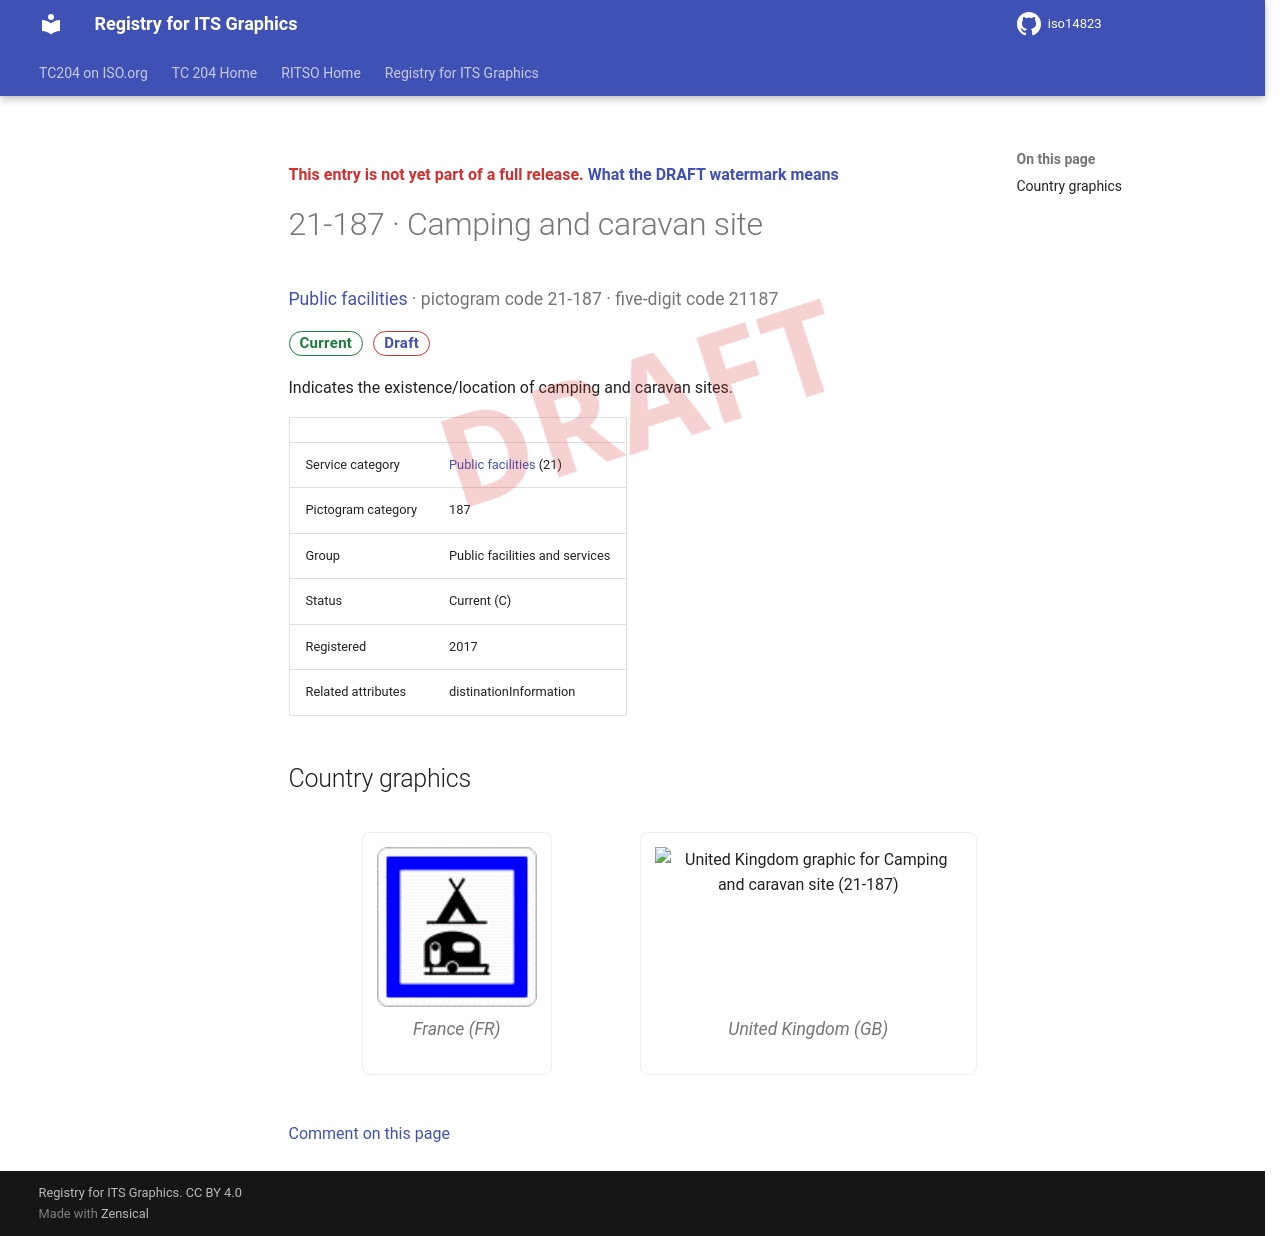

repository: k-vaughn/iso14823 · page: v0.1.0-alpha.1/signs/21-187/index.html · generator: mkdocs

<div class="draft4-watermark" aria-hidden="true"></div>

<p class="draft-note">This entry is not yet part of a full release. <a href="../#draft-watermark">What the DRAFT watermark means</a></p>

# 21-187 · Camping and caravan site

<p class="sign-kicker"><a href="../categories/21/">Public facilities</a> · pictogram code 21-187 · five-digit code 21187</p>
<p class="sign-chips"><span class="chip chip-current">Current</span> <a class="chip chip-draft" href="../#draft-watermark">Draft</a></p>
<p>Indicates the existence/location of camping and caravan sites.</p>
| | |
| --- | --- |
| Service category | <a href="../categories/21/">Public facilities</a> (21) |
| Pictogram category | 187 |
| Group | Public facilities and services |
| Status | Current (C) |
| Registered | 2017 |
| Related attributes | distinationInformation |

## Country graphics

<div class="sign-grid">
<figure class="sign-card">
<img src="../graphics/fr/21-187.png" alt="France graphic for Camping and caravan site (21-187)" loading="lazy">

<figcaption>France (FR)</figcaption>
</figure>
<figure class="sign-card">
<img src="../graphics/gb/21-187.png" alt="United Kingdom graphic for Camping and caravan site (21-187)" loading="lazy">

<figcaption>United Kingdom (GB)</figcaption>
</figure>
</div>

[Comment on this page](https://github.com/k-vaughn/iso14823/issues/new?template=page-feedback.yml&title=%5BPage+feedback%5D+21-187+%C2%B7+Camping+and+caravan+site&page-title=21-187+%C2%B7+Camping+and+caravan+site&page-path=signs%2F21-187.md)
